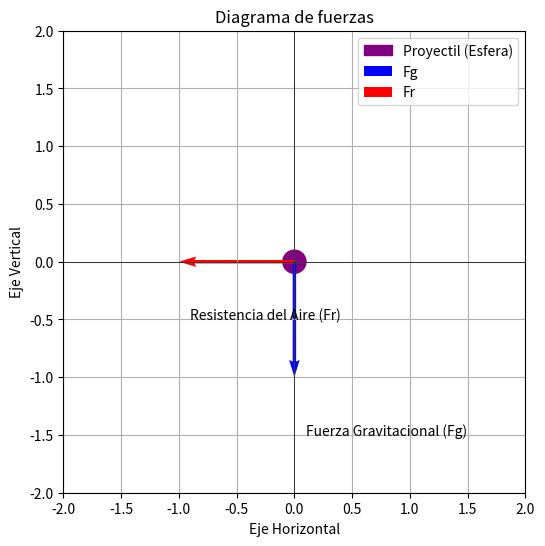

Recreate this plot in Python.
import matplotlib.pyplot as plt

# Definimos las fuerzas
forces = {
    'Fuerza Gravitacional (Fg)': (0, -1),
    'Resistencia del Aire (Fr)': (-1, 0) 
}

# Figura
plt.figure(figsize=(8, 6))

# Dibuja la esfera
circle = plt.Circle((0, 0), 0.1, color='purple', label='Proyectil (Esfera)')
plt.gca().add_artist(circle)

# Fuerzas
plt.quiver(0, 0, 0, -1, angles='xy', scale_units='xy', scale=1, color='blue', label='Fg')
plt.quiver(0, 0, -1, 0, angles='xy', scale_units='xy', scale=1, color='red', label='Fr')

# Añadimos anotaciones
for force, vector in forces.items():
    plt.annotate(force, xy=vector, xytext=(vector[0] + 0.1, vector[1] - 0.5), fontsize=10)

# Configuraciones de la gráfica
plt.xlim(-2, 2)
plt.ylim(-2, 2)
plt.axhline(0, color='black', lw=0.5)
plt.axvline(0, color='black', lw=0.5)
plt.grid()
plt.title('Diagrama de fuerzas')
plt.xlabel('Eje Horizontal')
plt.ylabel('Eje Vertical')
plt.legend()
plt.gca().set_aspect('equal', adjustable='box')  
plt.show()
